Run: headless pygame with SDL's dummy video driver; simulated clock (each Clock.tick advances the game by its frame time, no real sleeping); random seed 0; keys injected as events and as key.get_pressed() state; no mouse input.
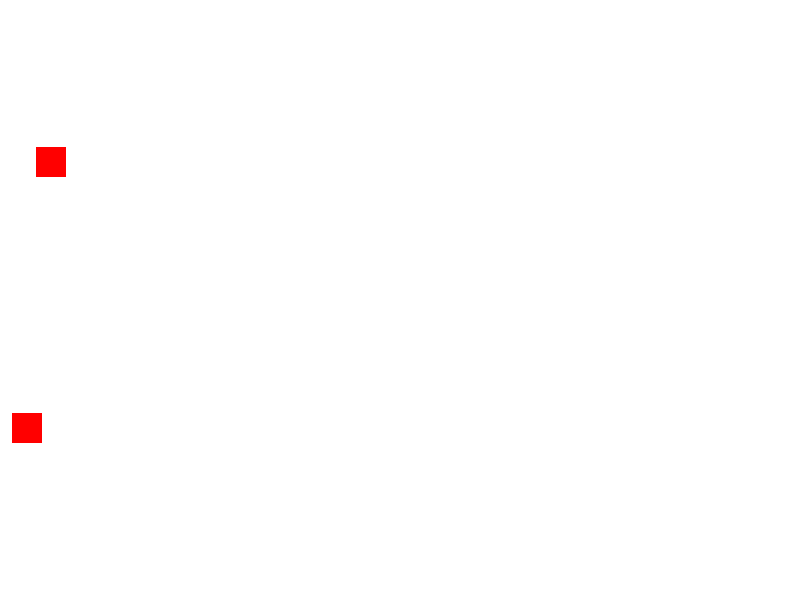
Frame 1 of 4 · flips 1–60 · no input
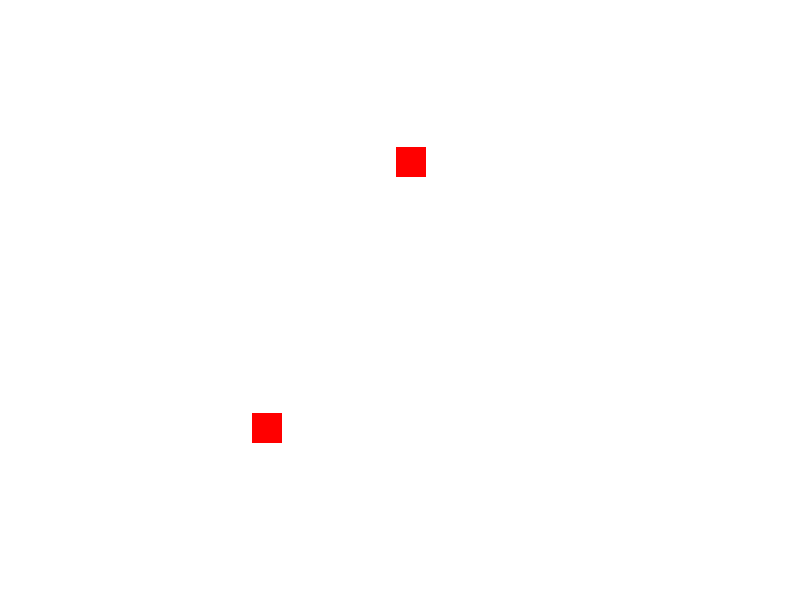
Frame 2 of 4 · flips 61–180 · tapped SPACE, RETURN · held RIGHT (→), D
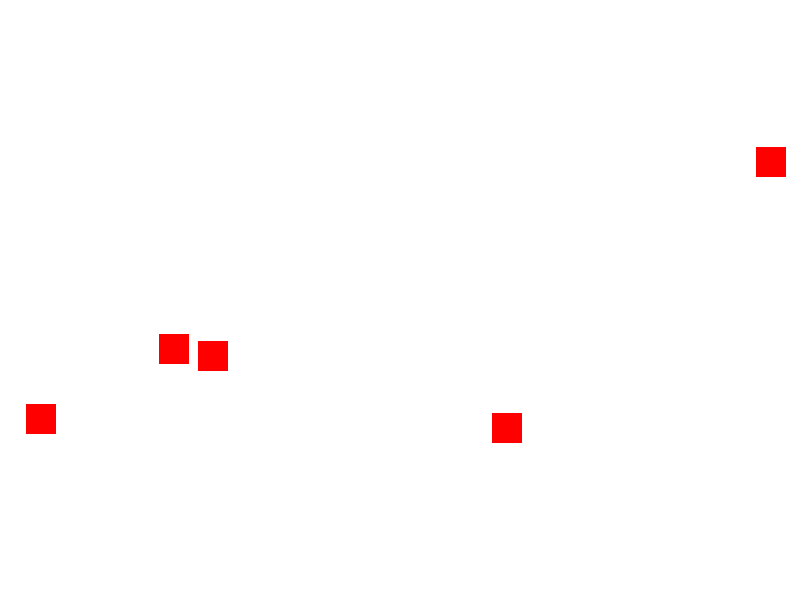
Frame 3 of 4 · flips 181–300 · held DOWN (↓), S
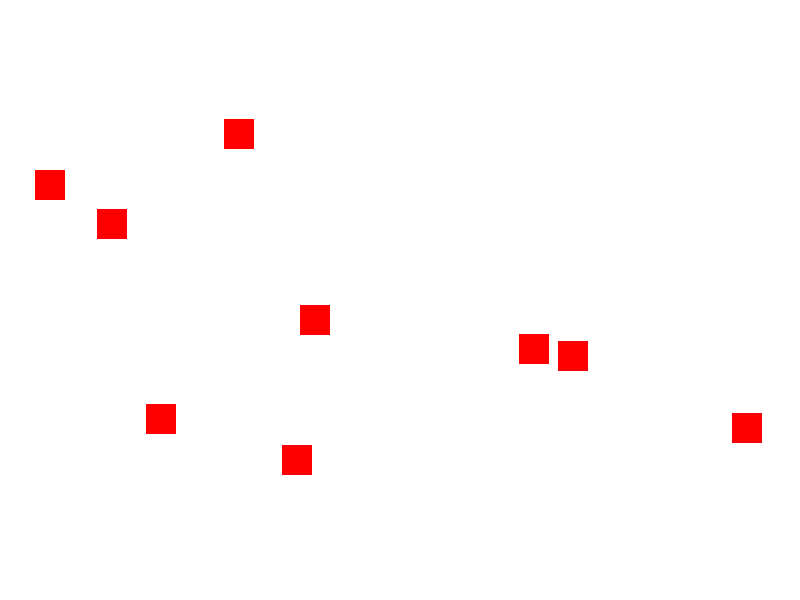
Frame 4 of 4 · flips 301–420 · held LEFT (←), A, UP (↑), W

The pygame program that drew these frames:

import pygame
import random
#test

# Initialize Pygame
pygame.init()

# Set up display
screen_width = 800
screen_height = 600
screen = pygame.display.set_mode((screen_width, screen_height))
pygame.display.set_caption("Tower Defense Game")

# Colors
white = (255, 255, 255)
black = (0, 0, 0)
red = (255, 0, 0)

# Game variables
clock = pygame.time.Clock()
running = True
enemies = []
towers = []

class Enemy(pygame.sprite.Sprite):
    def __init__(self):
        super().__init__()
        self.image = pygame.Surface((30, 30))
        self.image.fill(red)
        self.rect = self.image.get_rect()
        self.rect.x = 0
        self.rect.y = random.randint(100, screen_height - 100)
        self.speed = random.randint(1, 3)

    def update(self):
        self.rect.x += self.speed

class Tower(pygame.sprite.Sprite):
    def __init__(self, x, y):
        super().__init__()
        self.image = pygame.Surface((50, 50))
        self.image.fill(black)
        self.rect = self.image.get_rect()
        self.rect.center = (x, y)

    def update(self):
        for enemy in enemies:
            if self.rect.colliderect(enemy.rect):
                enemies.remove(enemy)

# Game loop
while running:
    for event in pygame.event.get():
        if event.type == pygame.QUIT:
            running = False

    # Create new enemies
    if random.randint(0, 100) < 2:
        enemy = Enemy()
        enemies.append(enemy)

    # Update game objects
    for enemy in enemies:
        enemy.update()

    for tower in towers:
        tower.update()

    # Clear the screen
    screen.fill(white)

    # Draw game objects
    for enemy in enemies:
        screen.blit(enemy.image, enemy.rect)

    for tower in towers:
        screen.blit(tower.image, tower.rect)

    # Update the display
    pygame.display.flip()

    # Cap the frame rate
    clock.tick(60)

# Quit Pygame
pygame.quit()
